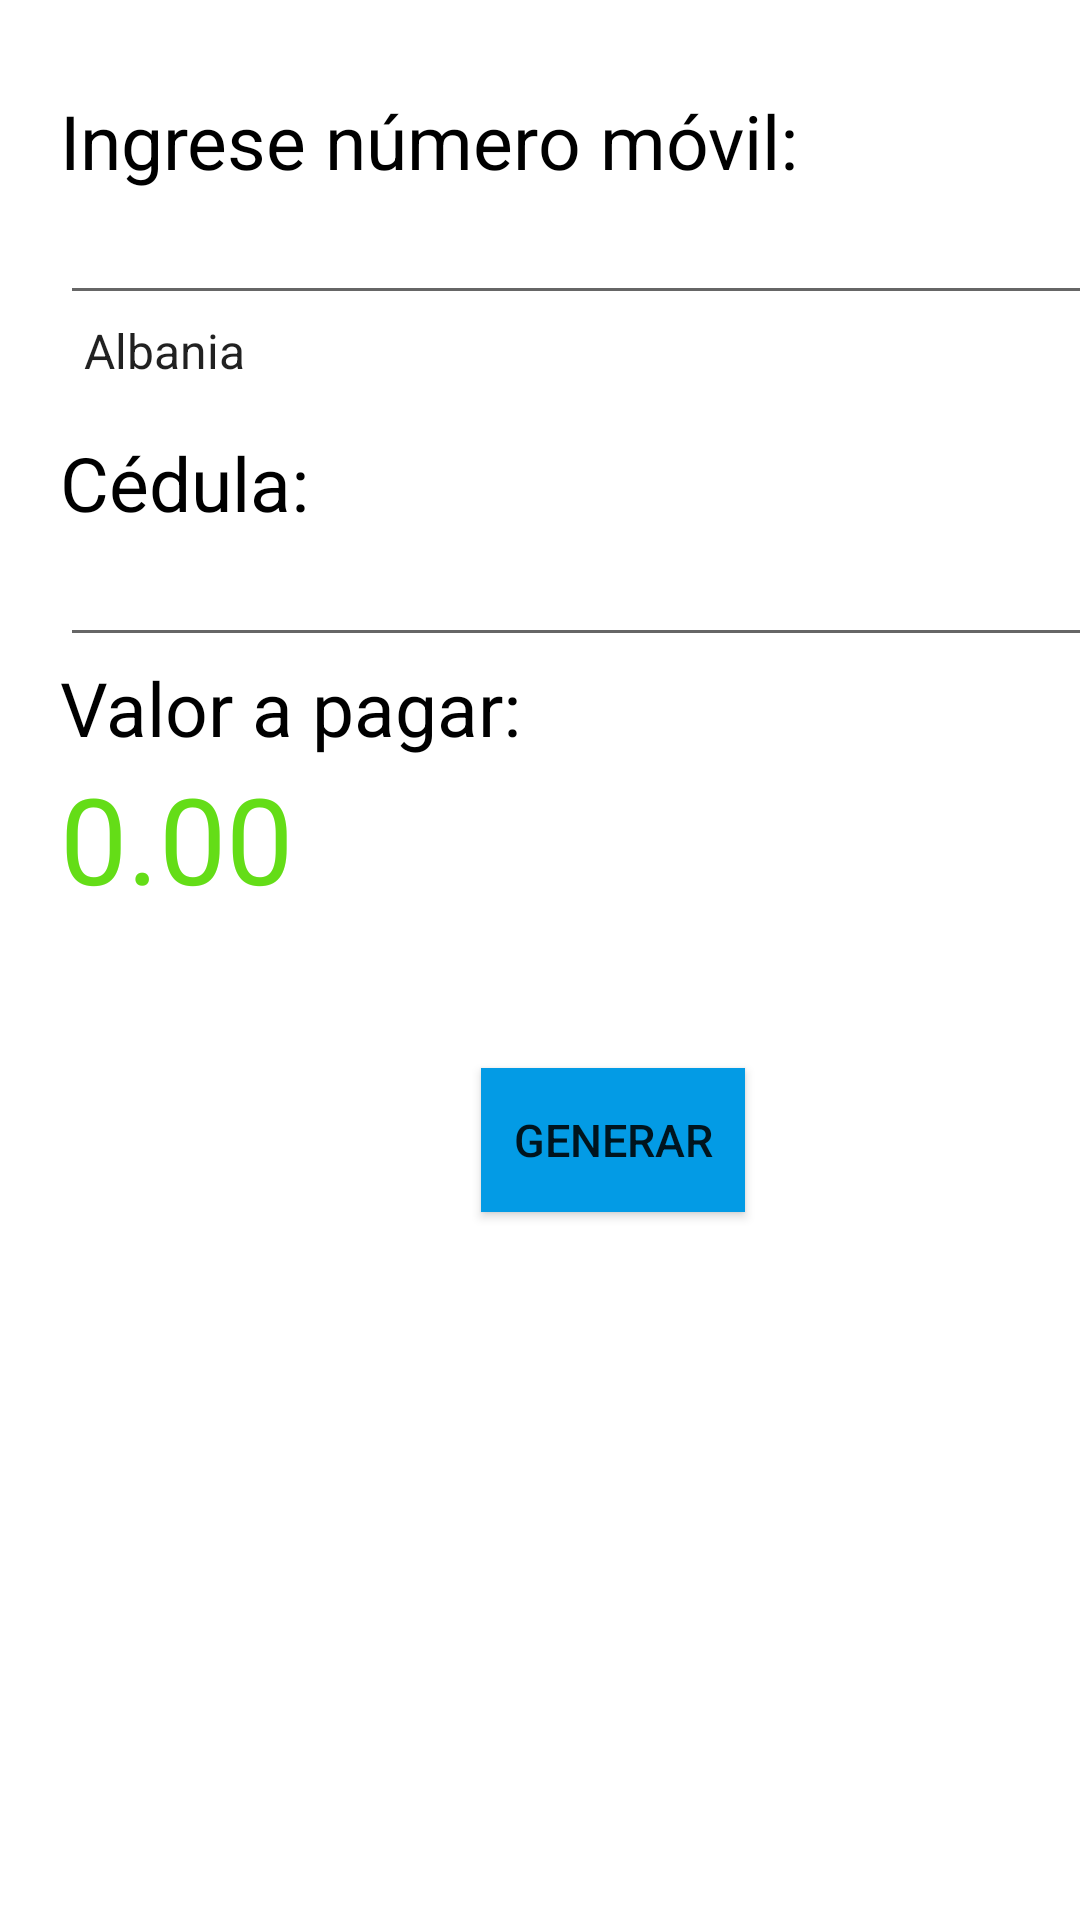

Write the Android layout XML for this screen, with the resource values it uses.
<!-- AndroidManifest.xml: application theme Theme.PayPhone -->
<!-- res/layout/activity_main2.xml -->
<?xml version="1.0" encoding="utf-8"?>
<androidx.constraintlayout.widget.ConstraintLayout xmlns:android="http://schemas.android.com/apk/res/android"
    xmlns:app="http://schemas.android.com/apk/res-auto"
    xmlns:tools="http://schemas.android.com/tools"
    android:layout_width="match_parent"
    android:layout_height="match_parent"
    tools:context=".MainActivity2">

    <LinearLayout
        android:layout_width="409dp"
        android:layout_height="729dp"
        android:orientation="vertical"
        android:padding="20dp"
        tools:layout_editor_absoluteX="1dp">

        <TextView
            android:id="@+id/textView5"
            android:layout_width="match_parent"
            android:layout_height="wrap_content"
            android:textSize="25dp"
            android:layout_marginTop="10dp"
            android:textColor="@color/black"
            android:text="Ingrese número móvil:" />

        <EditText
            android:id="@+id/editTextTextMovil"
            android:layout_width="match_parent"
            android:layout_height="wrap_content"
            android:ems="10"
            android:inputType="textPersonName" />


        <Spinner
            android:id="@+id/spinner"
            android:layout_width="match_parent"
            android:layout_height="wrap_content"
            android:textSize="25dp"
            android:layout_marginBottom="15dp"
            android:entries="@array/lenguajes"/>

        <TextView
            android:id="@+id/textView6"
            android:layout_width="match_parent"
            android:layout_height="wrap_content"
            android:textSize="25dp"
            android:textColor="@color/black"
            android:text="Cédula:" />

        <EditText
            android:id="@+id/editTextTextCedula"
            android:layout_width="match_parent"
            android:layout_height="wrap_content"
            android:ems="10"
            android:inputType="textPersonName" />

        <TextView
            android:id="@+id/textView7"
            android:layout_width="match_parent"
            android:layout_height="wrap_content"
            android:textSize="25dp"
            android:textColor="@color/black"
            android:text="Valor a pagar:" />

        <TextView
            android:id="@+id/textPagar"
            android:layout_width="match_parent"
            android:layout_height="wrap_content"
            android:textSize="40dp"
            android:textColor="#64dd17"
            android:text="0.00" />

        <Button
            android:id="@+id/buttonGeneral"
            android:layout_width="wrap_content"
            android:layout_height="wrap_content"
            android:text="Generar"
            android:textSize="15dp"
            android:layout_gravity="center"
            android:layout_marginTop="50dp"
            android:background="#039be5"
            app:backgroundTint="@null"/>
    </LinearLayout>

</androidx.constraintlayout.widget.ConstraintLayout>
<!-- resources referenced by this layout -->
<resources>
  <string-array name="lenguajes">
          <item>Albania</item>
          <item>Australia</item>
          <item>Bélgica</item>
          <item>China</item>
          <item>Ecuador</item>
         </string-array>
  <style name="Theme.PayPhone" parent="Theme.MaterialComponents.DayNight.DarkActionBar">
          
          <item name="colorPrimary">@color/purple_500</item>
          <item name="colorPrimaryVariant">@color/purple_700</item>
          <item name="colorOnPrimary">@color/white</item>
          
          <item name="colorSecondary">@color/teal_200</item>
          <item name="colorSecondaryVariant">@color/teal_700</item>
          <item name="colorOnSecondary">@color/black</item>
          
          <item name="android:statusBarColor" tools:targetApi="l">?attr/colorPrimaryVariant</item>
          
      </style>
  <!-- not gathered from this repository: default colours our renderer supplied (Android Studio template values) -->
  <color name="purple_500">#FF6200EE</color>
  <color name="purple_700">#FF3700B3</color>
  <color name="teal_200">#FF03DAC5</color>
  <color name="teal_700">#FF018786</color>
  <color name="black">#FF000000</color>
  <color name="white">#FFFFFFFF</color>
</resources>
